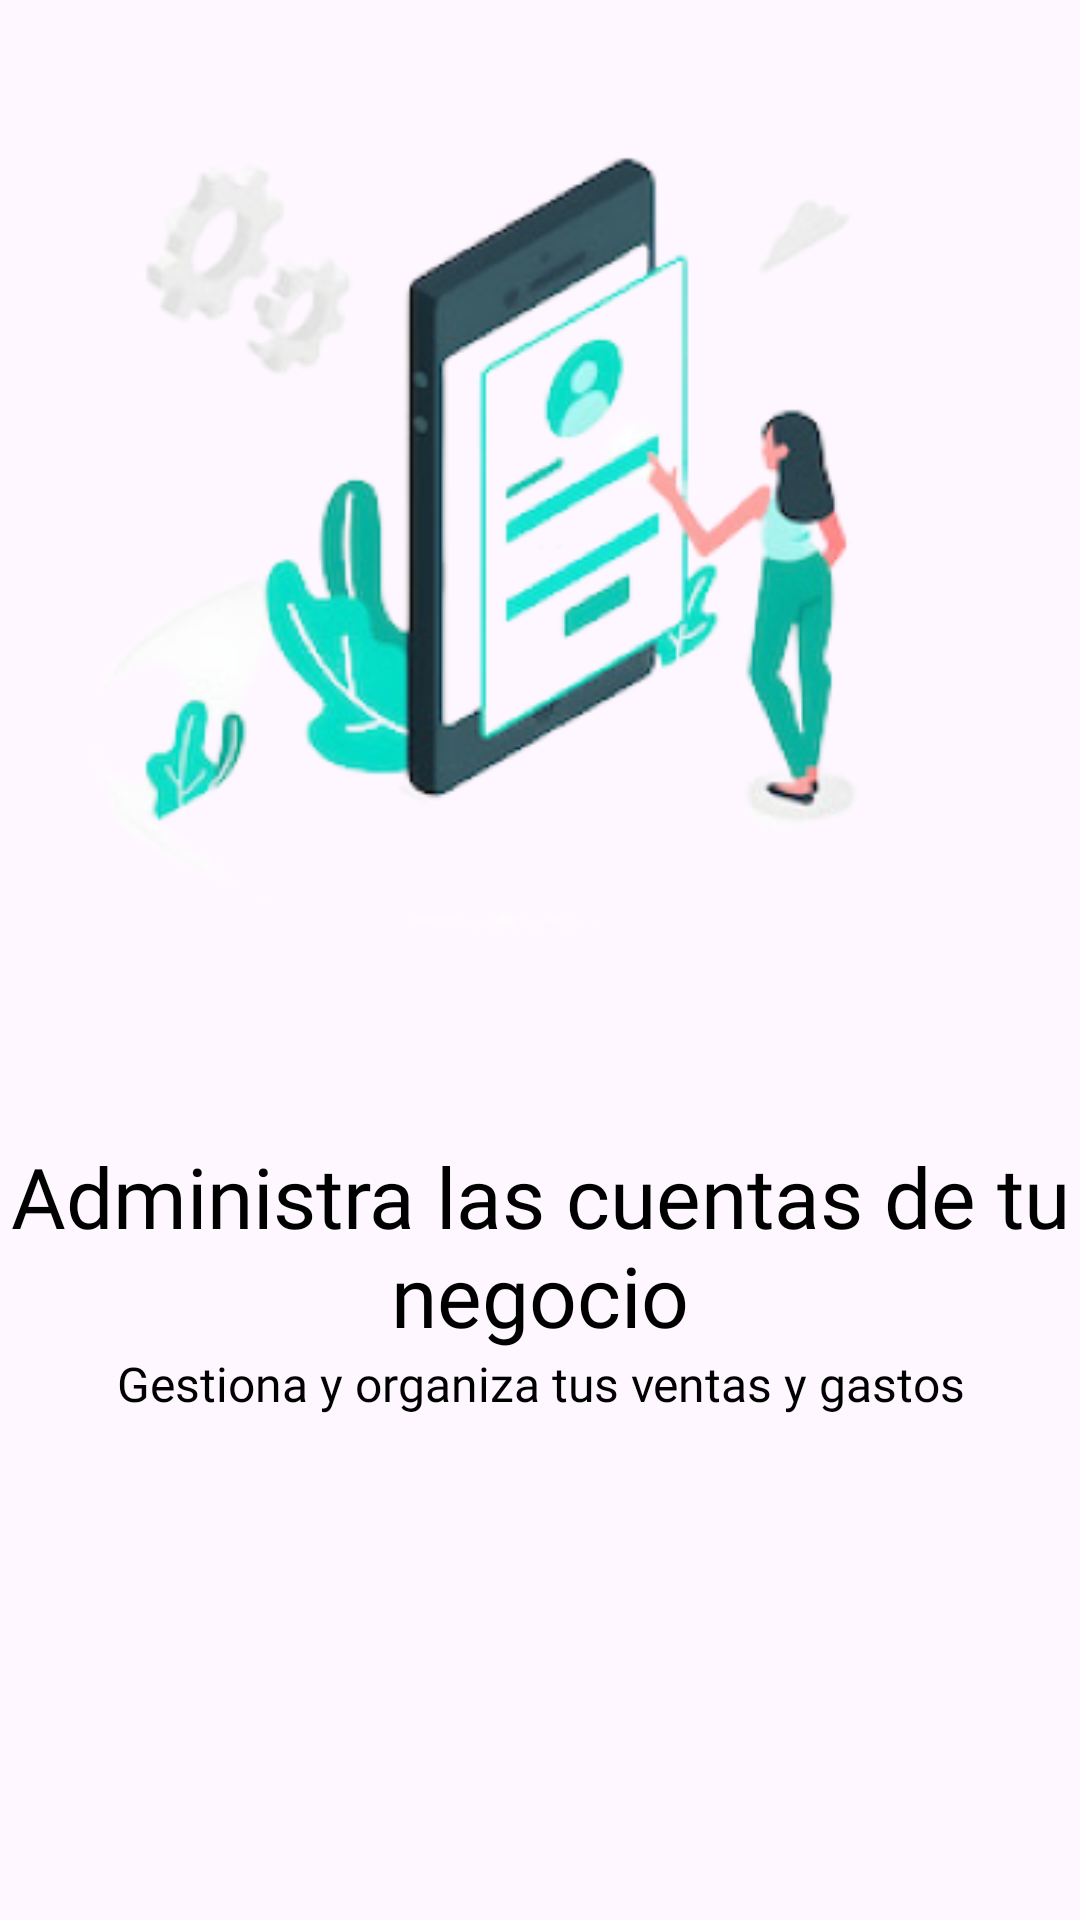

Reconstruct the res/layout file that produces this screen, plus the resources it refers to.
<!-- AndroidManifest.xml: application theme Theme.MyApplication -->
<!-- res/layout/slider_layout.xml -->
<?xml version="1.0" encoding="utf-8"?>
<LinearLayout xmlns:android="http://schemas.android.com/apk/res/android"
    android:layout_width="match_parent"
    android:layout_height="match_parent"
    xmlns:app="http://schemas.android.com/apk/res-auto"
    android:orientation="vertical"
    app:flow_horizontalAlign="center">

    <ImageView
        android:id="@+id/titleImage"
        android:layout_width="match_parent"
        android:layout_height="wrap_content"
        android:layout_marginTop="10dp"
        android:src="@drawable/gestion2"/>

    <TextView
        android:id="@+id/texttitle"
        android:layout_width="match_parent"
        android:layout_height="wrap_content"
        android:layout_marginTop="50dp"
        android:fontFamily="@font/poppins_bold"
        android:text="@string/heading_one"
        android:textAlignment="center"
        android:textColor="@color/black"
        android:textSize="28dp"/>

    <TextView
        android:id="@+id/textdeccription"
        android:layout_width="match_parent"
        android:layout_height="wrap_content"
        android:layout_marginHorizontal="30dp"
        android:fontFamily="@font/poppins"
        android:text="@string/desc_one"
        android:textAlignment="center"
        android:textColor="@color/black"
        android:textSize="16dp"/>


</LinearLayout>
<!-- resources referenced by this layout -->
<resources>
  <color name="black">#FF000000</color>
  <!-- drawable gestion2: png bitmap (drawable, 75757 bytes) -->
  <string name="desc_one">Gestiona y organiza tus ventas y gastos</string>
  <string name="heading_one">Administra las cuentas de tu negocio</string>
  <style name="Theme.MyApplication" parent="Base.Theme.MyApplication" />
  <style name="Base.Theme.MyApplication" parent="Theme.Material3.DayNight.NoActionBar">
          
          
      </style>
</resources>
